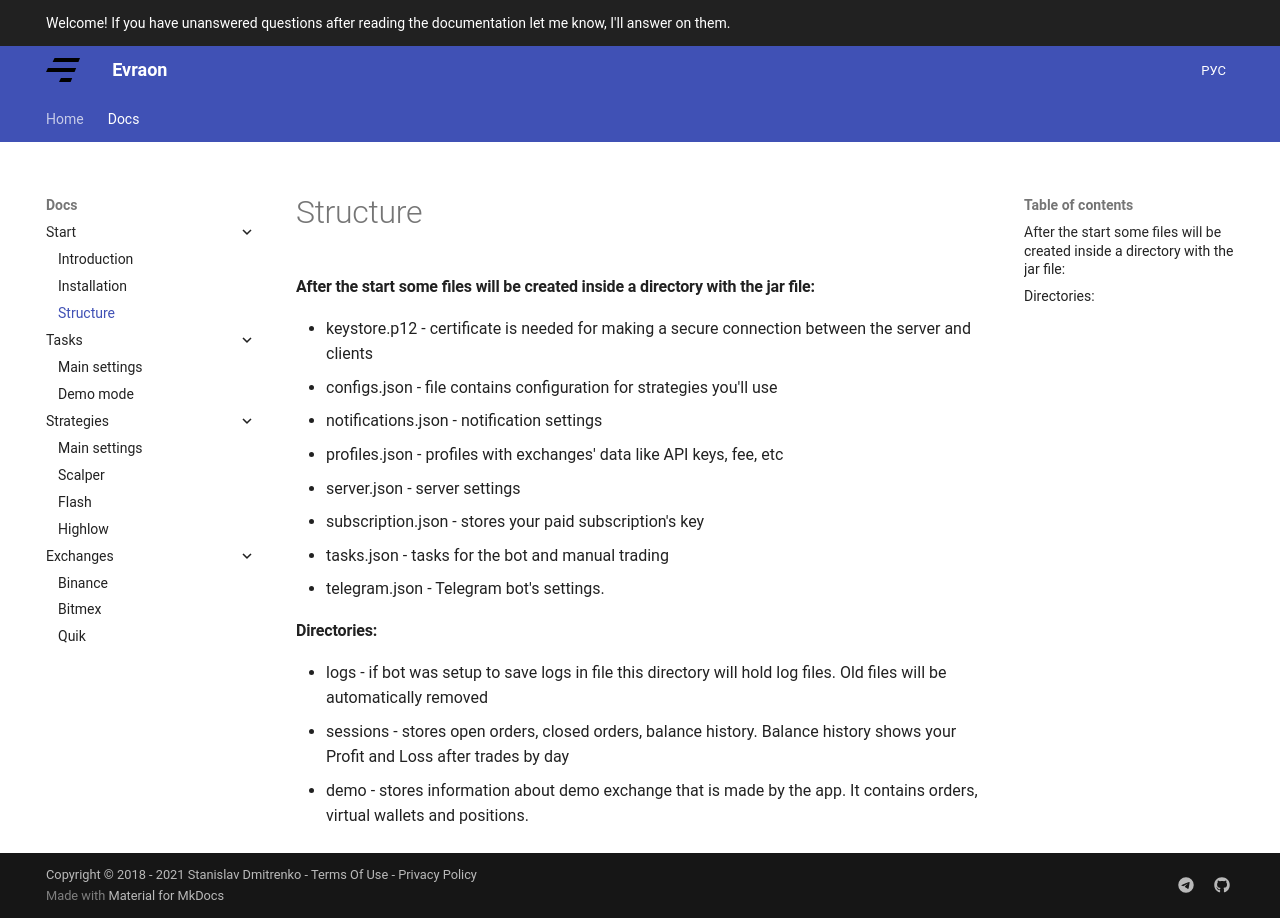

repository: avently/evraon-website · page: docs/structure/index.html · generator: mkdocs

---
title: Structure
---

#### After the start some files will be created inside a directory with the jar file:

- keystore.p12 - certificate is needed for making a secure connection between the server and clients
- configs.json - file contains configuration for strategies you'll use
- notifications.json - notification settings
- profiles.json - profiles with exchanges' data like API keys, fee, etc
- server.json - server settings
- subscription.json - stores your paid subscription's key
- tasks.json - tasks for the bot and manual trading
- telegram.json - Telegram bot's settings.

#### Directories:

- logs - if bot was setup to save logs in file this directory will hold log files. Old files will be automatically removed
- sessions - stores open orders, closed orders, balance history. Balance history shows your Profit and Loss after trades by day
- demo - stores information about demo exchange that is made by the app. It contains orders, virtual wallets and positions.
